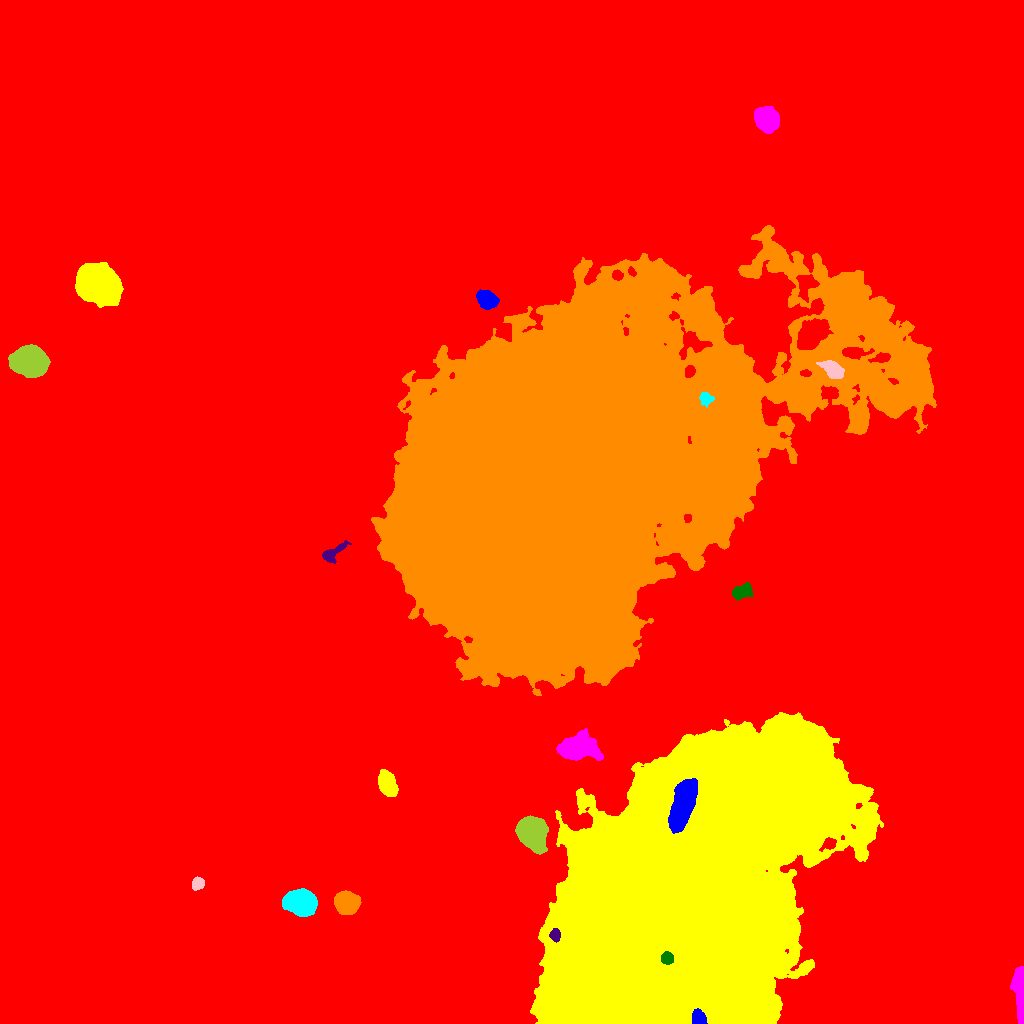

The data file committed next to this chart (first rows):
ID, X, Y, A, B, theta, total_flux, mu_max, mu_median, mu_mean, R_fwhm, R_e, R10, R90, x_start, x_end, y_start, y_end, area, greylevel
0, 552.9, 461.7, 284.6, 278.5, -0.6765, 5004119, 243.0, 4.0, 5.989, 7.485, 218.2, 76.89, 384, 0, 1023, 0, 1023, 835489, 5.989
1, 699, 4.884, 3.683, 2.962, -1.042, 1918, 22.0, 9.0, 9.736, 5.015, 4.068, 1.693, 6.457, 692, 707, 0, 15, 197, 125.7
2, 674.6, 122.4, 90.37, 49.88, 1.008, 2643682, 114.0, 33.0, 37.28, 71.21, 76.04, 29.05, 122.6, 530, 883, 0, 311, 70918, 61.28
3, 1020, 34, 11.77, 2.606, -1.535, 5757, 41.0, 7.0, 11.16, 5.352, 5.781, 2.185, 10.4, 1010, 1023, 0, 57, 516, 33.16
4, 667.2, 65.32, 2.798, 2.71, -0.7393, 1496, 25.0, 9.0, 10.18, 4.068, 3.523, 1.382, 5.67, 661, 673, 59, 72, 147, 105.2
5, 555.1, 88.59, 2.93, 2.377, 1.498, 824.0, 15.0, 6.0, 6.488, 3.989, 3.385, 1.382, 5.323, 549, 560, 81, 95, 127, 61.49
6, 346.9, 120.5, 5.324, 4.955, -0.2618, 6659, 30.0, 11.0, 12.61, 8.019, 6.628, 2.706, 10.52, 334, 361, 109, 133, 528, 35.61
7, 300.5, 121.2, 6.855, 5.346, -0.183, 20472, 68.0, 22.0, 26.08, 9.202, 7.756, 3.141, 12.5, 282, 317, 107, 135, 785, 48.08
8, 197.8, 139.8, 3.035, 2.711, 0.7876, 1156, 17.0, 7.0, 7.758, 4.37, 3.656, 1.382, 5.809, 192, 204, 133, 147, 149, 29.76
9, 532, 190.4, 7.747, 6.037, -1.064, 22756, 62.0, 21.0, 24.44, 10.05, 8.612, 3.478, 13.88, 515, 548, 169, 208, 931, 52.44
10, 901, 185.8, 6.456, 4.628, -0.2776, 1588, 9.0, 4.0, 3.96, 6.91, 6.433, 2.459, 9.788, 888, 915, 175, 199, 401, 28.96
11, 682.7, 219, 13.35, 4.624, 1.271, 11272, 22.0, 10.0, 10.3, 13.18, 10.17, 4.184, 15.47, 668, 697, 190, 245, 1094, 119.3
12, 387.2, 239.5, 5.963, 3.665, -1.235, 6037, 31.0, 13.0, 14.01, 7.695, 6.05, 2.523, 9.458, 378, 398, 227, 254, 431, 36.01
13, 578.7, 276.1, 9.725, 5.711, 0.007785, 9468, 25.0, 9.0, 10.15, 9.982, 9.132, 3.613, 14.55, 556, 603, 263, 295, 933, 37.15
14, 741.7, 431.4, 5.089, 3.217, 0.3187, 1500, 13.0, 5.0, 5.639, 5.557, 5.015, 1.954, 7.838, 732, 753, 423, 441, 266, 27.64
15, 331.9, 469.7, 6.859, 2.826, 0.6195, 1134, 13.0, 3.0, 4.395, 4.514, 4.442, 1.693, 7.548, 322, 351, 460, 483, 258, 26.4
16, 554.1, 537.6, 95.95, 66.95, 0.583, 4558328, 205.0, 20.0, 34.93, 57.47, 82.86, 30.53, 155.7, 371, 936, 328, 798, 130481, 55.93
17, 705.9, 625.3, 3.13, 2.57, -0.2043, 581.0, 11.0, 3.0, 3.773, 3.523, 3.241, 1.262, 5.642, 699, 714, 616, 631, 154, 52.77
18, 833.1, 653.4, 5.833, 3.407, -0.6278, 1449, 10.0, 4.0, 4.364, 6.91, 5.557, 2.185, 8.667, 816, 844, 645, 663, 332, 47.36
19, 29.74, 662.2, 8.091, 6.454, -0.1347, 28784, 67.0, 24.0, 27.54, 10.93, 9.271, 3.742, 14.92, 8, 50, 646, 679, 1045, 47.54
20, 811.9, 689, 7.921, 5.137, 0.8237, 9658, 32.0, 11.0, 12.18, 9.407, 8.195, 3.338, 12.89, 797, 833, 674, 705, 793, 47.18
21, 486.6, 724, 4.936, 3.683, -0.5398, 3092, 19.0, 8.0, 8.834, 6.979, 5.499, 2.257, 8.63, 476, 499, 714, 734, 350, 31.83
22, 98.33, 739.7, 9.54, 7.784, -0.5875, 48081, 94.0, 22.0, 28.67, 10.91, 10.78, 4.146, 18.11, 75, 123, 716, 761, 1677, 50.67
23, 766.4, 904.4, 5.64, 4.907, -0.9209, 14264, 62.0, 22.0, 24.85, 8.058, 6.747, 2.706, 10.85, 754, 779, 890, 917, 574, 46.85
